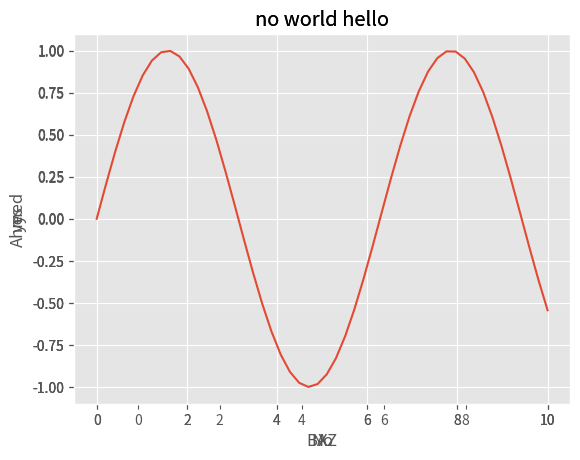

This chart was generated by the following Python code: (Note: this script raises an exception after producing the figure.)
import matplotlib.pyplot as plt
import matplotlib
import numpy as np

######   1. matplotlib.pyplot.plot
#Define a suitable style from the link:("https://matplotlib.org/3.5.0/gallery/style_sheets/style_sheets_reference.html")
plt.style.use('ggplot')
#Define X and y:
x = np.linspace(0,10)
y = np.sin(x)
y1 = np.cos(x)
z = 1-0.2*x
a = np.arange(0,10,0.05)
b = np.exp(-a/2)* np.sin(2*a*np.pi)
#plot X and Y where
# #(1)len(X) must == len(y)
#(2)sort(X) ascending or descending:
#parameters:
#1. marker شكل النقطة https://matplotlib.org/stable/api/markers_api.html
#2. markersize حجم النقطة
#3. color https://matplotlib.org/stable/tutorials/colors/colors.html
#4. ممكن ارسم اكثر من جراف
#5. linestyle https://matplotlib.org/2.0.2/api/lines_api.html#matplotlib.lines.Line2D.set_linestyle
## ممكن اكتب اللون و ال line style جنب بعض '--g'
#6 linewidth
#7 ممكن اعمل X,y, الشكل و X,y2 , hga;g 2 ,i;`h
plt.plot(a,b ,x,y,x, y1,marker = 'o', markersize = 1, color="r", linestyle = "dashed",linewidth= 7)
plt.plot(a,b ,'or',x,y,'-b',x, y1,'.c',y,y1,'--w',y,y/2,'black',x,((x/x)*-1),'black',x,z,'black')
plt.plot(y+1,y1,'black',x,((x/x)*-1),'black',x,z,'black')
plt.plot(x,y,'r.')
plt.plot(a,b,'1r')
#3 طرق لعمل ال X label و y label
# 1. name X and Y axis:
plt.xlabel('X')
plt.ylabel('y')

#2. create a variable contains the axes class
#كل دا يتعمل قبل ال plot
ax = plt.axes()
ax.set_xlabel('No')
ax.set_ylabel('yes')
plt.plot(x,y)

#3. ax.set(xlabel = "", ylabel ="")
ax.set_title("no world hello")
ax = plt.axes()
ax.set(xlabel = "BAZ" , ylabel = "Ahmed")
plt.plot(x,y)

#طريقتين لعمل ال Title
ax.set(title = "Hello world")
ax.set_title("no world hello")


######   1. matplotlib.pyplot.errorbar
x = np.linspace(0,10,10)
conf_interval = [-0.8,0.8]
#هنا بجمع طرفي ال CI علشان اديب المسافه بينهم
dy = np.sum(np.abs(conf_interval[0])+np.abs(conf_interval[1]))
# هنا بعمل ال y
y = np.sin(x) + dy*np.random.randn(50)
y = np.sin(x)
# دا البلوت العادي
plt.errorbar(x,y,yerr=dy, fmt='.b')
# دا بلوت يناسب عدد 10 X
plt.errorbar(x,y,yerr=[1,2,3,4,5,6,7,8,9,11], fmt='.b')
# طورت ال function علشان تاخد CIs بعدد ال نقط اللي في X و y
# بعد ما اكتشفت ان ال yerr ممكن تكون array
dy1=[]
CI =[[-0.1,0.21],[-0.5,0.1],[1.2,0.8],[0.3,0.6],[-0.1,0.1],[0.8,0.6],[0.4,0.3],[0.1,0.2],[0.1,0.2],[0.1,0.2]]
for i in range(0,len(x)):
    dy = np.sum(np.abs(CI[i][0])+np.abs(CI[i][1]))
    dy1.append(dy)
plt.errorbar(x,y,yerr=dy1,fmt='.b')


###### matplotlib.pyplot.scatter
#بتاخد اربع حاجات
#(mandatory) X and Y
#C: color https://matplotlib.org/stable/tutorials/colors/colors.html
#S: size (0.1,1,2,3,...)
#alpha: transparency [0:1]
X = np.random.normal(0,100,1000)
Y = np.random.normal(0,100,1000)
plt.scatter(X,Y, c='r',s=250,alpha=0.5,edgecolors='b')
plt.plot(np.sort(X),np.sort(Y),'r--',np.sort(Y))